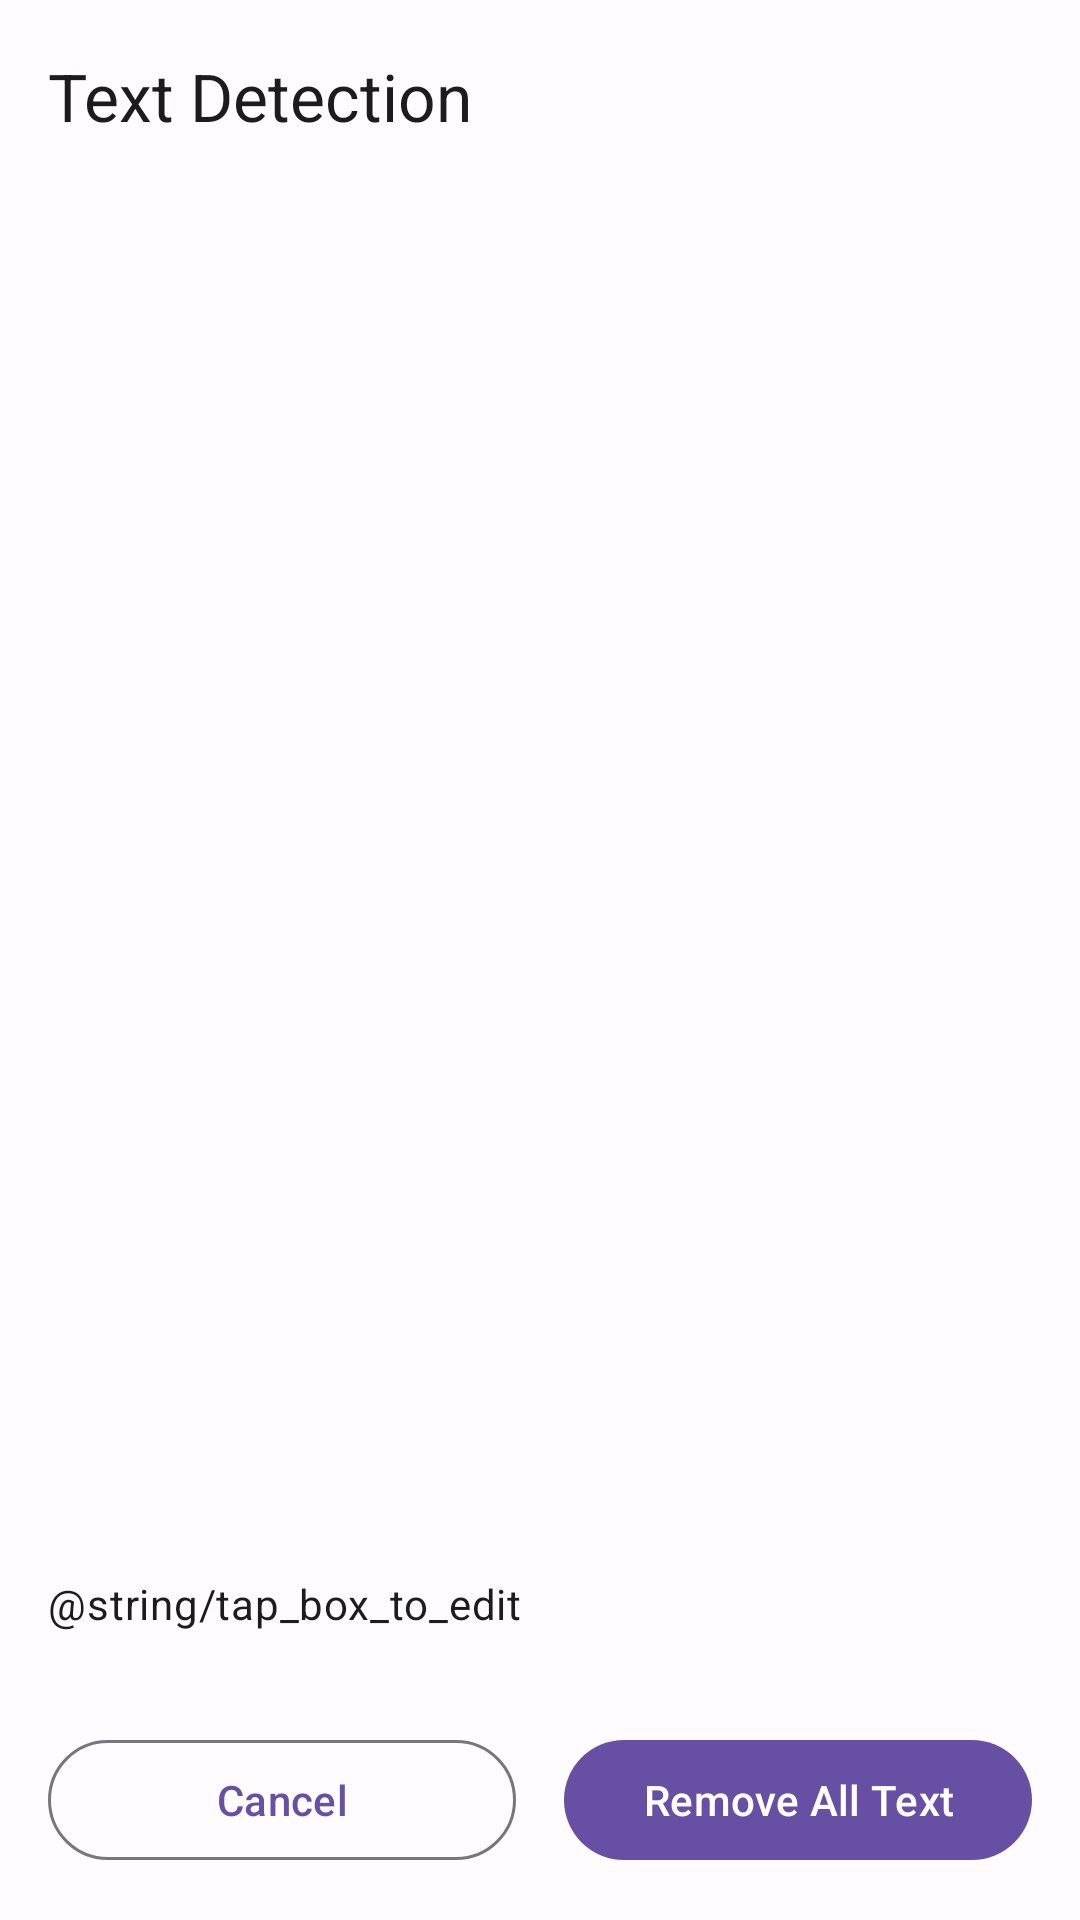

Produce the Android XML layout that renders to this screen, including the resource entries it uses.
<!-- AndroidManifest.xml: activity theme Theme.ImageTextEditorPro -->
<!-- res/layout/activity_text_detection.xml -->
<?xml version="1.0" encoding="utf-8"?>
<androidx.coordinatorlayout.widget.CoordinatorLayout xmlns:android="http://schemas.android.com/apk/res/android"
    xmlns:app="http://schemas.android.com/apk/res-auto"
    android:layout_width="match_parent"
    android:layout_height="match_parent">

    <com.google.android.material.appbar.AppBarLayout
        android:layout_width="match_parent"
        android:layout_height="wrap_content">

        <com.google.android.material.appbar.MaterialToolbar
            android:id="@+id/toolbar"
            android:layout_width="match_parent"
            android:layout_height="?attr/actionBarSize"
            app:title="Text Detection" />

    </com.google.android.material.appbar.AppBarLayout>

    <androidx.constraintlayout.widget.ConstraintLayout
        android:layout_width="match_parent"
        android:layout_height="match_parent"
        app:layout_behavior="@string/appbar_scrolling_view_behavior">

        <ImageView
            android:id="@+id/imageView"
            android:layout_width="0dp"
            android:layout_height="0dp"
            android:scaleType="fitCenter"
            android:contentDescription="@string/image_preview"
            app:layout_constraintBottom_toTopOf="@+id/infoText"
            app:layout_constraintEnd_toEndOf="parent"
            app:layout_constraintStart_toStartOf="parent"
            app:layout_constraintTop_toTopOf="parent" />

        <ProgressBar
            android:id="@+id/progressBar"
            android:layout_width="wrap_content"
            android:layout_height="wrap_content"
            android:visibility="gone"
            app:layout_constraintBottom_toBottomOf="@+id/imageView"
            app:layout_constraintEnd_toEndOf="@+id/imageView"
            app:layout_constraintStart_toStartOf="@+id/imageView"
            app:layout_constraintTop_toTopOf="@+id/imageView" />

        <TextView
            android:id="@+id/infoText"
            android:layout_width="0dp"
            android:layout_height="wrap_content"
            android:padding="16dp"
            android:text="@string/tap_box_to_edit"
            android:textAppearance="?attr/textAppearanceBodyMedium"
            app:layout_constraintBottom_toTopOf="@+id/buttonLayout"
            app:layout_constraintEnd_toEndOf="parent"
            app:layout_constraintStart_toStartOf="parent" />

        <LinearLayout
            android:id="@+id/buttonLayout"
            android:layout_width="0dp"
            android:layout_height="wrap_content"
            android:orientation="horizontal"
            android:padding="16dp"
            android:weightSum="2"
            app:layout_constraintBottom_toBottomOf="parent"
            app:layout_constraintEnd_toEndOf="parent"
            app:layout_constraintStart_toStartOf="parent">

            <com.google.android.material.button.MaterialButton
                android:id="@+id/btnCancel"
                style="@style/Widget.Material3.Button.OutlinedButton"
                android:layout_width="0dp"
                android:layout_height="wrap_content"
                android:layout_marginEnd="8dp"
                android:layout_weight="1"
                android:text="@string/cancel" />

            <com.google.android.material.button.MaterialButton
                android:id="@+id/btnRemoveAllText"
                android:layout_width="0dp"
                android:layout_height="wrap_content"
                android:layout_marginStart="8dp"
                android:layout_weight="1"
                android:text="Remove All Text" />

        </LinearLayout>

    </androidx.constraintlayout.widget.ConstraintLayout>

</androidx.coordinatorlayout.widget.CoordinatorLayout>
<!-- resources referenced by this layout -->
<resources>
  <string name="cancel">Cancel</string>
  <string name="image_preview">Image preview</string>
  <style name="Theme.ImageTextEditorPro" parent="Base.Theme.ImageTextEditorPro" />
  <style name="Base.Theme.ImageTextEditorPro" parent="Theme.Material3.Light.NoActionBar">
          
          <item name="colorPrimary">@color/md_theme_light_primary</item>
          <item name="colorOnPrimary">@color/md_theme_light_onPrimary</item>
          <item name="colorPrimaryContainer">@color/md_theme_light_primaryContainer</item>
          <item name="colorOnPrimaryContainer">@color/md_theme_light_onPrimaryContainer</item>
          
          
          <item name="colorSecondary">@color/md_theme_light_secondary</item>
          <item name="colorOnSecondary">@color/md_theme_light_onSecondary</item>
          <item name="colorSecondaryContainer">@color/md_theme_light_secondaryContainer</item>
          <item name="colorOnSecondaryContainer">@color/md_theme_light_onSecondaryContainer</item>
          
          
          <item name="colorTertiary">@color/md_theme_light_tertiary</item>
          <item name="colorOnTertiary">@color/md_theme_light_onTertiary</item>
          <item name="colorTertiaryContainer">@color/md_theme_light_tertiaryContainer</item>
          <item name="colorOnTertiaryContainer">@color/md_theme_light_onTertiaryContainer</item>
          
          
          <item name="colorError">@color/md_theme_light_error</item>
          <item name="colorOnError">@color/md_theme_light_onError</item>
          <item name="colorErrorContainer">@color/md_theme_light_errorContainer</item>
          <item name="colorOnErrorContainer">@color/md_theme_light_onErrorContainer</item>
          
          
          <item name="android:colorBackground">@color/md_theme_light_background</item>
          <item name="colorOnBackground">@color/md_theme_light_onBackground</item>
          
          
          <item name="colorSurface">@color/md_theme_light_surface</item>
          <item name="colorOnSurface">@color/md_theme_light_onSurface</item>
          <item name="colorSurfaceVariant">@color/md_theme_light_surfaceVariant</item>
          <item name="colorOnSurfaceVariant">@color/md_theme_light_onSurfaceVariant</item>
          
          
          <item name="colorOutline">@color/md_theme_light_outline</item>
          
          
          <item name="android:statusBarColor">@color/md_theme_light_primary</item>
          <item name="android:navigationBarColor">@color/md_theme_light_background</item>
      </style>
  <color name="md_theme_light_primary">#6750A4</color>
  <color name="md_theme_light_onPrimary">#FFFFFF</color>
  <color name="md_theme_light_primaryContainer">#EADDFF</color>
  <color name="md_theme_light_onPrimaryContainer">#21005D</color>
  <color name="md_theme_light_secondary">#625B71</color>
  <color name="md_theme_light_onSecondary">#FFFFFF</color>
  <color name="md_theme_light_secondaryContainer">#E8DEF8</color>
  <color name="md_theme_light_onSecondaryContainer">#1D192B</color>
  <color name="md_theme_light_tertiary">#7D5260</color>
  <color name="md_theme_light_onTertiary">#FFFFFF</color>
  <color name="md_theme_light_tertiaryContainer">#FFD8E4</color>
  <color name="md_theme_light_onTertiaryContainer">#31111D</color>
  <color name="md_theme_light_error">#B3261E</color>
  <color name="md_theme_light_onError">#FFFFFF</color>
  <color name="md_theme_light_errorContainer">#F9DEDC</color>
  <color name="md_theme_light_onErrorContainer">#410E0B</color>
  <color name="md_theme_light_background">#FFFBFE</color>
  <color name="md_theme_light_onBackground">#1C1B1F</color>
  <color name="md_theme_light_surface">#FFFBFE</color>
  <color name="md_theme_light_onSurface">#1C1B1F</color>
  <color name="md_theme_light_surfaceVariant">#E7E0EC</color>
  <color name="md_theme_light_onSurfaceVariant">#49454F</color>
  <color name="md_theme_light_outline">#79747E</color>
</resources>
